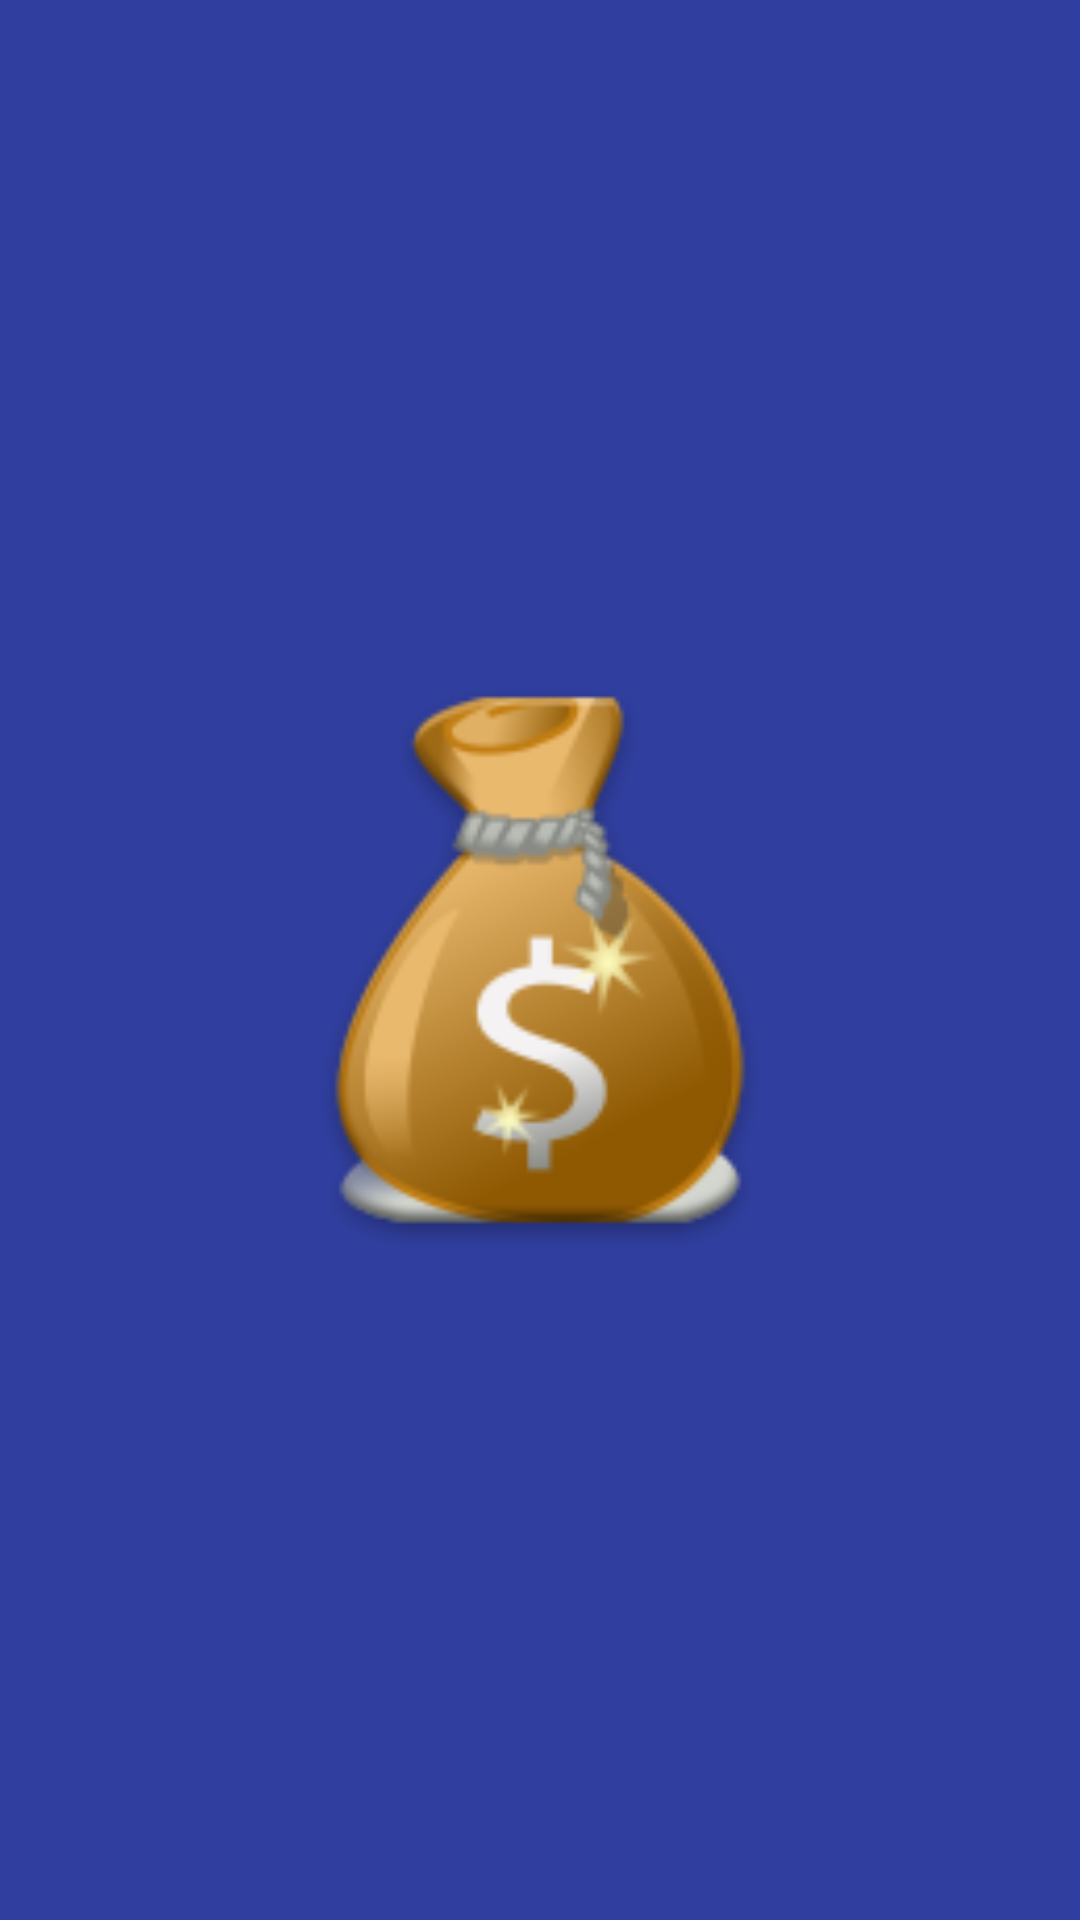

Write the Android layout XML for this screen, with the resource values it uses.
<!-- AndroidManifest.xml: application theme AppTheme -->
<!-- res/layout/activity_splash.xml -->
<?xml version="1.0" encoding="utf-8"?>
<FrameLayout xmlns:android="http://schemas.android.com/apk/res/android"
    xmlns:tools="http://schemas.android.com/tools"
    android:id="@+id/activity_splash"
    android:layout_width="match_parent"
    android:layout_height="match_parent"
    android:background="@color/colorPrimary"
    android:drawable="@drawable/side_nav_bar"
    >

    <RelativeLayout
        android:layout_width="match_parent"
        android:layout_height="match_parent"
        android:orientation="vertical"
        android:id="@+id/relativeLayout"
        android:background="@color/colorPrimaryDark"
        >


        <TextView
            android:layout_width="match_parent"
            android:layout_height="wrap_content"
            android:id="@+id/textViewAppName"
            tools:text="Hoşgeldiniz"
            android:textAppearance="@style/TextAppearance.AppCompat.Body2"
            android:textColor="#FFFFFF"
            android:textSize="30dp"
            android:padding="@dimen/activity_horizontal_margin"
            android:gravity="center"
            android:layout_alignParentBottom="true"
            android:layout_alignParentStart="true"
            android:layout_marginBottom="35dp" />

        <ImageView
            android:layout_width="200dp"
            android:layout_height="200dp"
            android:scaleType="center"
            android:background="@mipmap/ic_launcher1"
            android:id="@+id/imageViewIcon"
            android:adjustViewBounds="true"
            android:layout_centerVertical="true"
            android:layout_centerHorizontal="true"
            android:elevation="24dp" />


    </RelativeLayout>

</FrameLayout>
<!-- resources referenced by this layout -->
<resources>
  <color name="colorPrimary">#3F51B5</color>
  <color name="colorPrimaryDark">#303F9F</color>
  <dimen name="activity_horizontal_margin">16dp</dimen>
  <!-- drawable side_nav_bar (drawable) -->
  <shape xmlns:android="http://schemas.android.com/apk/res/android"
      android:shape="rectangle">
      <gradient
          android:angle="135"
          android:centerColor="@color/colorPrimary"
          android:endColor="@color/colorPrimaryDark"
          android:startColor="#afc8f1"
          android:type="linear" />
  </shape>
  <!-- mipmap ic_launcher1: png bitmap (mipmap-mdpi, 3348 bytes) -->
  <style name="AppTheme" parent="Theme.AppCompat.Light.DarkActionBar">
          
          <item name="colorPrimary">@color/colorPrimary</item>
          <item name="colorPrimaryDark">@color/colorPrimaryDark</item>
          <item name="colorAccent">@color/colorAccent</item>
  
      </style>
  <color name="colorAccent">#b11855</color>
</resources>
